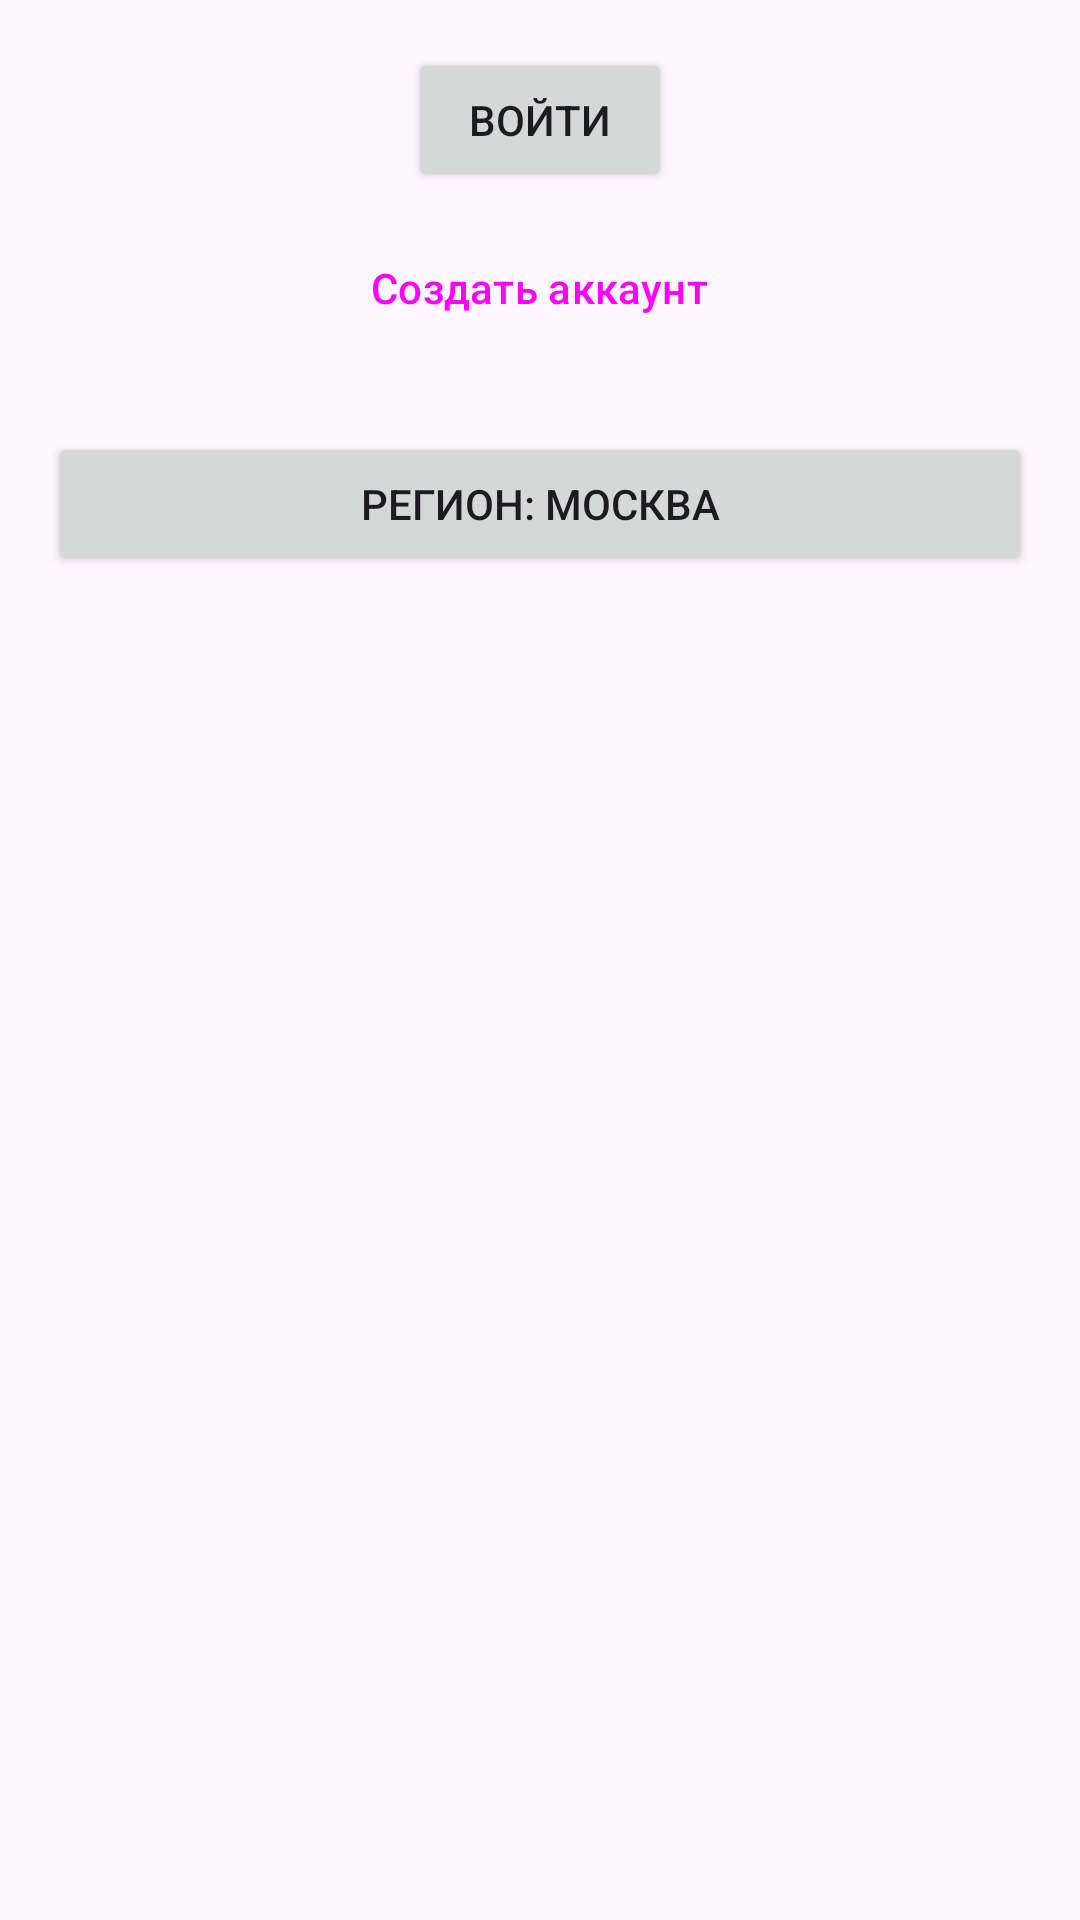

Write the Android layout XML for this screen, with the resource values it uses.
<!-- AndroidManifest.xml: application theme Theme.Couriez -->
<!-- res/layout/fragment_account.xml -->
<?xml version="1.0" encoding="utf-8"?>
<LinearLayout xmlns:android="http://schemas.android.com/apk/res/android"
    android:layout_width="match_parent"
    android:layout_height="match_parent"
    android:orientation="vertical"
    android:padding="16dp"
    android:gravity="center_horizontal">

    
    <LinearLayout
        android:id="@+id/userInfoLayout"
        android:layout_width="match_parent"
        android:layout_height="wrap_content"
        android:orientation="vertical"
        android:gravity="center_horizontal"
        android:visibility="gone"
        android:layout_marginBottom="24dp">

        <TextView
            android:id="@+id/tvUserNameOrCompany"
            android:layout_width="wrap_content"
            android:layout_height="wrap_content"
            android:text="Имя пользователя / Юр. лицо"
            android:textSize="20sp"
            android:textStyle="bold"
            android:layout_marginBottom="8dp"/>

        <TextView
            android:id="@+id/tvUserIdentifier"
            android:layout_width="wrap_content"
            android:layout_height="wrap_content"
            android:text="email@example.com / +79990000000"
            android:textSize="16sp"/>
    </LinearLayout>

    
    <LinearLayout
        android:id="@+id/authButtonsLayout"
        android:layout_width="match_parent"
        android:layout_height="wrap_content"
        android:orientation="vertical"
        android:gravity="center_horizontal"
        android:layout_marginBottom="24dp">

        <Button
            android:id="@+id/btnLogin"
            android:layout_width="wrap_content"
            android:layout_height="wrap_content"
            android:text="Войти"
            android:layout_marginBottom="8dp"/>

        <Button
            android:id="@+id/btnRegister"
            style="?attr/materialButtonOutlinedStyle"
            android:layout_width="wrap_content"
            android:layout_height="wrap_content"
            android:text="Создать аккаунт"/>
    </LinearLayout>

    <Button
        android:id="@+id/btnChangeRegion"
        android:layout_width="match_parent"
        android:layout_height="wrap_content"
        android:text="Регион: Москва"
        android:layout_marginBottom="16dp"/>

    <Button
        android:id="@+id/btnLogout"
        android:layout_width="wrap_content"
        android:layout_height="wrap_content"
        android:text="Выйти"
        android:visibility="gone"
        style="?attr/materialButtonOutlinedStyle"
        android:textColor="?attr/colorError"/>

</LinearLayout>
<!-- resources referenced by this layout -->
<resources>
  <style name="Theme.Couriez" parent="Base.Theme.Couriez" />
  <style name="Base.Theme.Couriez" parent="Theme.Material3.DayNight.NoActionBar">
          
          
      </style>
</resources>
